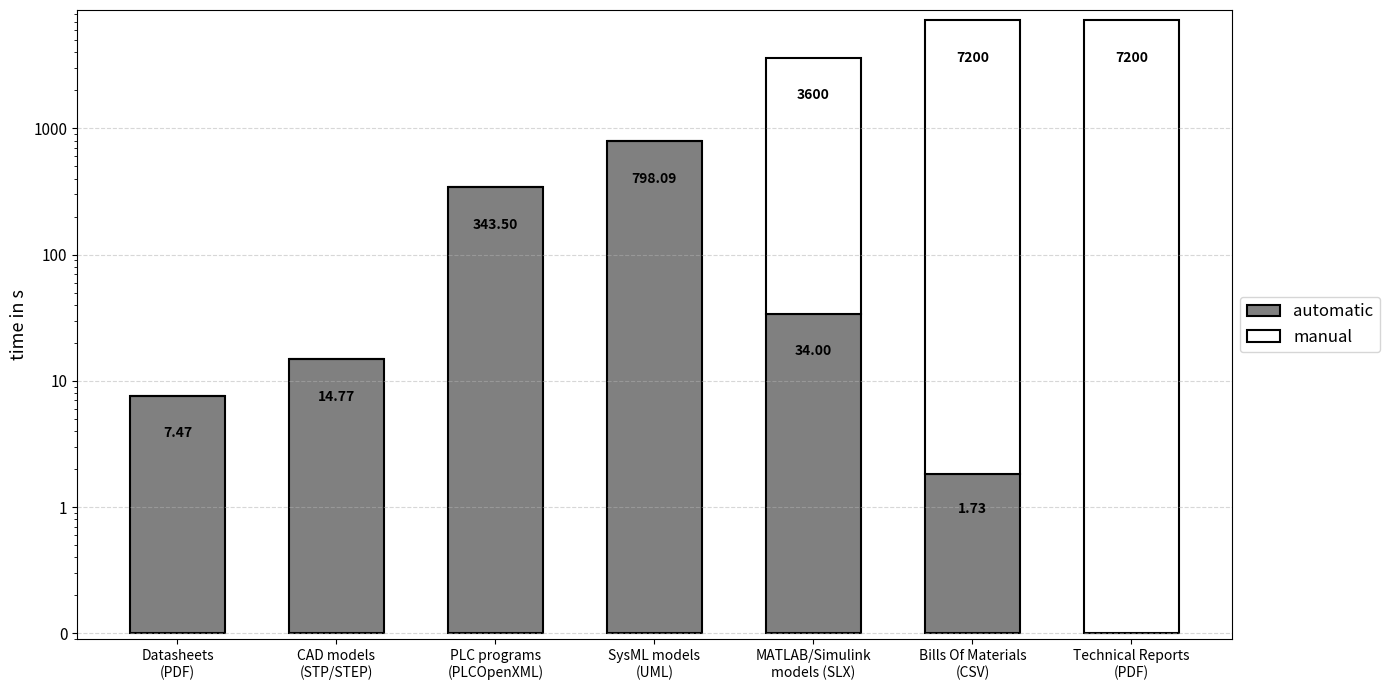

The matplotlib source for this figure:
import matplotlib.pyplot as plt
import numpy as np

categories = ['Datasheets\n(PDF)', 'CAD models\n(STP/STEP)', 'PLC programs\n(PLCOpenXML)', 'SysML models\n(UML)', 'MATLAB/Simulink\nmodels (SLX)', 'Bills Of Materials\n(CSV)', 'Technical Reports\n(PDF)']
automatic = [7.47291176470588, 14.77388, 343.495, 798.092, 33.999, 1.725, 0]
manual_actual = [0, 0, 0, 0, 3600, 7200, 7200]
manual_display = [man if man > 0 else 0 for man in manual_actual]
x = np.arange(len(categories))
width = 0.6
base = 0.1

fig, ax = plt.subplots(figsize=(14, 7))
bars_auto = ax.bar(x, automatic, width, bottom=[base]*len(categories), label='automatic', color='gray', edgecolor='black', linewidth=1.5)
white_bottom = [base + a for a in automatic]
bars_man = ax.bar(x, manual_display, width, bottom=white_bottom, label='manual', color='white', edgecolor='black', linewidth=1.5)

ax.set_yscale('log')
max_total = max([base + a + m for a, m in zip(automatic, manual_display)])
ax.set_ylim(0.09, max_total * 1.2)
ax.yaxis.set_major_formatter(plt.ScalarFormatter())
ax.yaxis.set_major_locator(plt.FixedLocator([0.1, 1, 10, 100, 1000, 10000]))
ax.tick_params(axis='both', labelsize=11)

for i, (auto, wh) in enumerate(zip(automatic, manual_display)):
    if auto > 0:
        y_pos = base + auto / 2
        ax.text(i, y_pos, f'{auto:.2f}', ha='center', va='center', color='black', fontsize=10, fontweight='bold')
    if wh > 0:
        y_pos = base + auto + wh / 2
        ax.text(i, y_pos, f'{wh:.0f}', ha='center', va='center', color='black', fontsize=10, fontweight='bold')

ax.set_ylabel('time in s', fontsize=13)
ax.set_xticks(x)
ax.set_xticklabels(categories, fontsize=10)
ax.legend(loc='center left', bbox_to_anchor=(1.0, 0.5), fontsize=12)
plt.subplots_adjust(right=0.85)
ax.grid(True, which='major', axis='y', linestyle='--', alpha=0.5)
plt.tight_layout()
plt.show()
